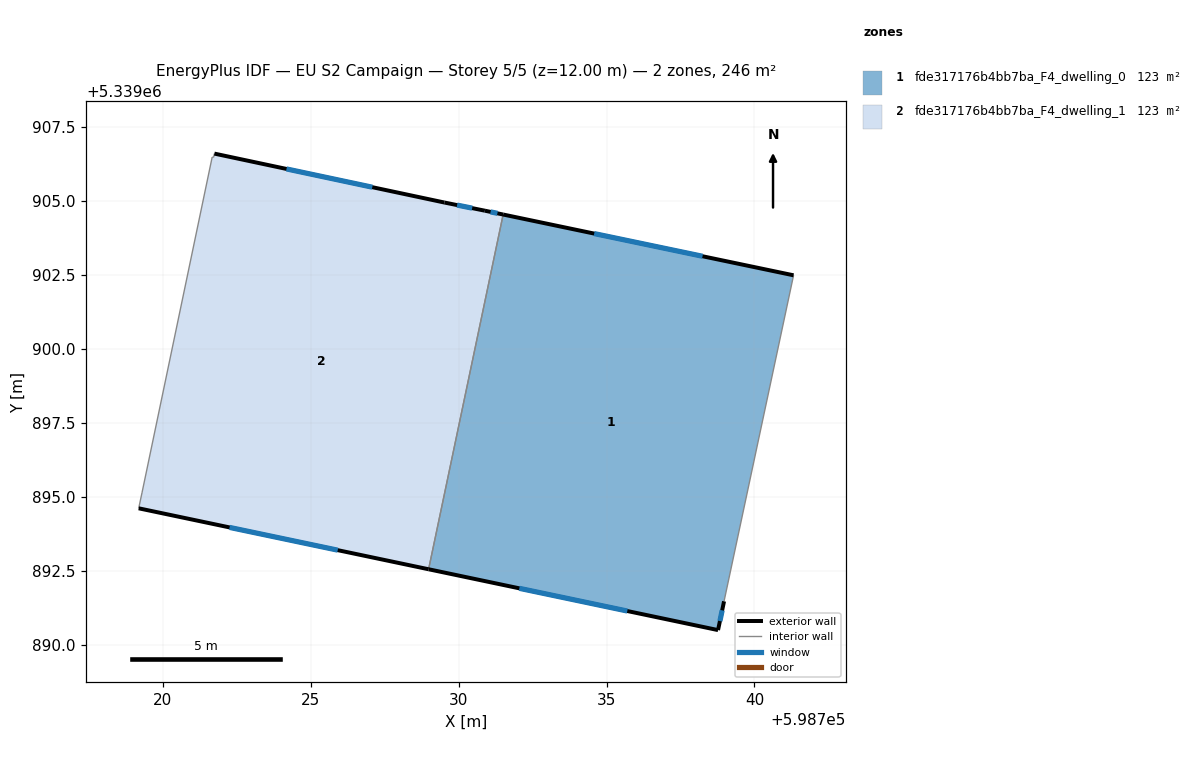
=== STOREY PLAN SPEC (per zone: floor XY polygon, exterior-wall plan segments, windows/doors) ===
zone 1: fde317176b4bb7ba_F4_dwelling_0  (122.8 m²)
  floor: (598741.32, 5339902.49) (598738.97, 5339891.47) (598738.77, 5339890.49) (598728.98, 5339892.55) (598731.50, 5339904.55)
  exterior wall: (598728.98, 5339892.55) – (598738.77, 5339890.49)  [10.0 m]
    window: (598732.05, 5339891.91) – (598735.70, 5339891.14)  [4.2 m²]
  exterior wall: (598741.32, 5339902.49) – (598731.50, 5339904.55)  [10.0 m]
    window: (598738.24, 5339903.14) – (598734.58, 5339903.90)  [4.2 m²]
  exterior wall: (598738.77, 5339890.49) – (598738.97, 5339891.47)  [1.0 m]
    window: (598738.83, 5339890.80) – (598738.91, 5339891.16)  [0.4 m²]
  interior walls: 2
zone 2: fde317176b4bb7ba_F4_dwelling_1  (122.8 m²)
  floor: (598730.88, 5339904.68) (598731.50, 5339904.55) (598728.98, 5339892.55) (598719.18, 5339894.61) (598719.29, 5339895.13) (598721.66, 5339906.49) (598721.71, 5339906.48) (598721.74, 5339906.61) (598729.52, 5339904.95)
  exterior wall: (598729.52, 5339904.95) – (598721.74, 5339906.61)  [8.0 m]
    window: (598727.08, 5339905.47) – (598724.18, 5339906.09)  [3.3 m²]
  exterior wall: (598730.88, 5339904.68) – (598729.52, 5339904.95)  [1.4 m]
    window: (598730.46, 5339904.76) – (598729.94, 5339904.87)  [0.6 m²]
  exterior wall: (598731.50, 5339904.55) – (598730.88, 5339904.68)  [0.6 m]
    window: (598731.31, 5339904.59) – (598731.08, 5339904.64)  [0.3 m²]
  exterior wall: (598719.18, 5339894.61) – (598728.98, 5339892.55)  [10.0 m]
    window: (598722.25, 5339893.97) – (598725.91, 5339893.20)  [4.2 m²]
  interior walls: 5

=== DERIVED (storey summary) ===
Building: EU S2 Campaign
Storey: 5 of 5  (floor level z = 12.00 m)
Storey gross floor area: 245.6 m²
Zones on this storey: 2
  - fde317176b4bb7ba_F4_dwelling_0: floor 122.8 m²; exterior wall 21.0 m (63.1 m²); 3 window(s) 8.8 m²; WWR 13.9%
  - fde317176b4bb7ba_F4_dwelling_1: floor 122.8 m²; exterior wall 20.0 m (60.0 m²); 4 window(s) 8.3 m²; WWR 13.9%
Zone adjacency (shared interzone walls):
  - fde317176b4bb7ba_F4_dwelling_0 ↔ fde317176b4bb7ba_F4_dwelling_1